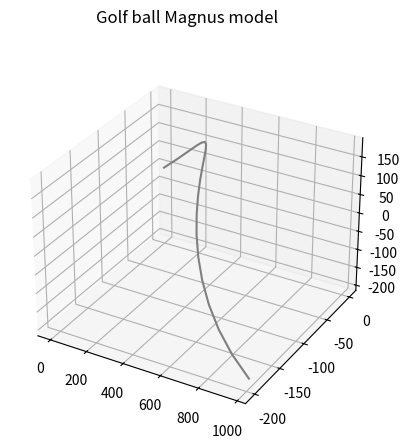

Reproduce this figure in Python.
import math
import numpy as np
import matplotlib.pyplot as plt
from scipy.integrate import solve_ivp


# https://www.math.union.edu/~wangj/courses/previous/math238w13/Golf%20Ball%20Flight%20Dynamics2.pdf
def magnus_derivatives(t, x):
    c_d = .15
    r = .002378
    a = 0.25 * math.pi * (1.75 / 12) * (1.75 / 12)
    # D =((1/2)*C_d*r*A*V^2
    d = ((1 / 2) * c_d * r * a)
    # Magnus
    s = .000005
    m = (1.5 / (16 * 32.2))
    magnus = (s / m)
    w_i = -100
    w_j = 0
    w_k = 110

    x_prime = np.zeros(6)
    # X
    x_prime[0] = x[1]
    x_prime[1] = -(d / m) * x[1] ** 2 + magnus * (w_j * x[5] - w_k * x[3])
    # Y
    x_prime[2] = x[3]
    x_prime[3] = -32.2 - (d / m) * x[3] ** 2 + magnus * (w_k * x[1] - w_i * x[5])
    # Z
    x_prime[4] = x[5]
    x_prime[5] = -(d / m) * x[5] ** 2 + magnus * (w_i * x[3] - w_j * x[1])
    return x_prime


def visualize_magnus(t_eval):
    t_span = (t_eval[0], t_eval[-1])
    y0 = [0, 175, 0, 75, 0, 0]
    results = solve_ivp(magnus_derivatives, t_span, y0, t_eval=t_eval)
    y = results.y

    fig = plt.figure()
    ax = plt.axes(projection='3d')
    fig.suptitle('Golf ball Magnus model')

    print('x: {}'.format(y[0, :]))
    print('y: {}'.format(y[2, :]))
    print('z: {}'.format(y[4, :]))

    ax.plot3D(y[0, :], y[4, :], y[2, :], 'gray')
    plt.show()


if __name__ == '__main__':
    times = np.linspace(0, 10, 20)
    visualize_magnus(times)
